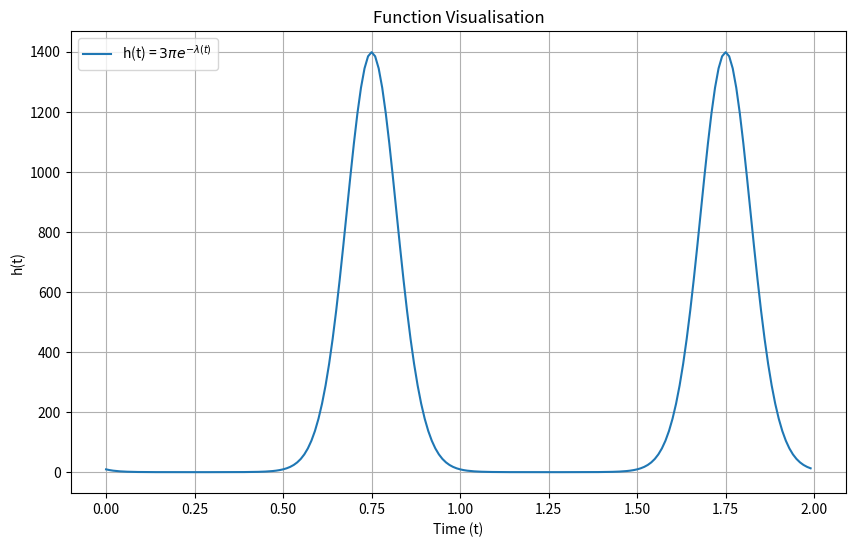

Python code for this plot:
import numpy as np
import matplotlib
matplotlib.use('Agg') # setting Non GUI
import matplotlib.pyplot as plt

class DataVisualiser:
    def __init__(self, t_range, dt=0.01):
        self.t_range = t_range
        self.dt = dt
        self.t_values = np.arange(t_range[0], t_range[1], dt)
        self.h_values = self.calculate_h(self.t_values)

    def lambda_t(self, t):
        return 5 * np.sin(2 * np.pi * 1 * t)

    def calculate_h(self, t):
        return 3 * np.pi * np.exp(-self.lambda_t(t))

    def plot_data(self, filename='plot.png'):
        plt.figure(figsize=(10, 6))
        plt.plot(self.t_values, self.h_values, label='h(t) = $3\pi e^{-\lambda(t)}$')
        plt.title('Function Visualisation')
        plt.xlabel('Time (t)')
        plt.ylabel('h(t)')
        plt.legend()
        plt.grid(True)
        plt.savefig(filename)  # save PNG
        print(f'Plot saved as {filename}')

if __name__ == '__main__':
    visualiser = DataVisualiser(t_range=(0, 2), dt=0.01)
    visualiser.plot_data('function_visualisation.png')